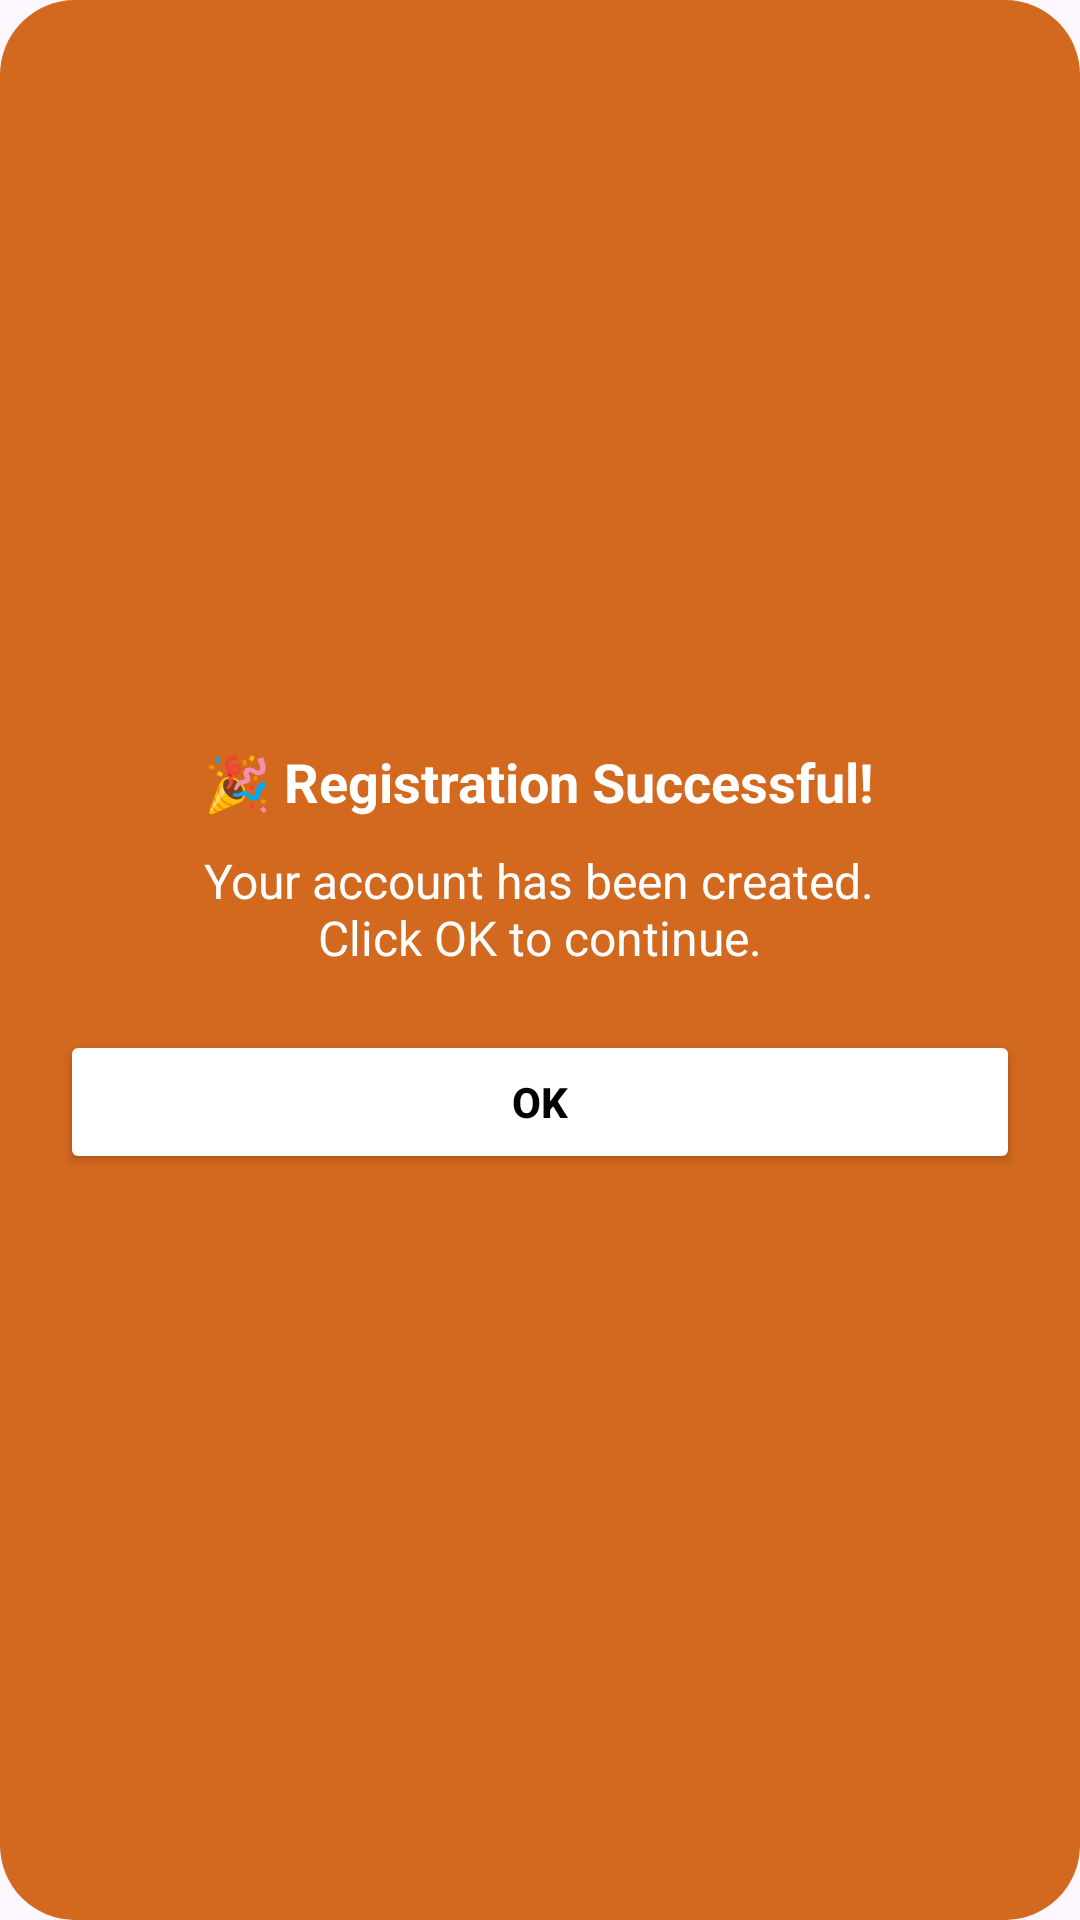

Produce the Android XML layout that renders to this screen, including the resource entries it uses.
<!-- AndroidManifest.xml: application theme Theme.NewsReaderApp -->
<!-- res/layout/dialog_success.xml -->
<?xml version="1.0" encoding="utf-8"?>
<LinearLayout xmlns:android="http://schemas.android.com/apk/res/android"
    xmlns:app="http://schemas.android.com/apk/res-auto"
    android:layout_width="wrap_content"
    android:layout_height="wrap_content"
    android:layout_gravity="center"
    android:background="@drawable/dialog_background"
    android:backgroundTint="@color/chocolate"
    android:gravity="center"
    android:orientation="vertical"
    android:padding="20dp"
    app:circularflow_radiusInDP="25dp">

    <TextView
        android:id="@+id/tv_dialog_title"
        android:layout_width="wrap_content"
        android:layout_height="wrap_content"
        android:gravity="center"
        android:paddingBottom="10dp"
        android:text="@string/registered_success"
        android:textColor="@color/white"
        android:textSize="18sp"
        android:textStyle="bold" />

    <TextView
        android:id="@+id/tv_dialog_message"
        android:layout_width="wrap_content"
        android:layout_height="wrap_content"
        android:gravity="center"
        android:paddingBottom="20dp"
        android:text="@string/success"
        android:textColor="@color/white"
        android:textSize="16sp" />

    <Button
        android:id="@+id/btn_dialog_ok"
        android:layout_width="match_parent"
        android:layout_height="wrap_content"
        android:backgroundTint="@color/white"
        android:padding="10dp"
        android:text="@string/ok"
        android:textColor="@color/black"
        android:textStyle="bold" />
</LinearLayout>
<!-- resources referenced by this layout -->
<resources>
  <color name="black">#FF000000</color>
  <color name="chocolate">#FFD2691E</color>
  <color name="white">#FFFFFFFF</color>
  <!-- drawable dialog_background (drawable) -->
  <?xml version="1.0" encoding="utf-8"?>
  <shape xmlns:android="http://schemas.android.com/apk/res/android"
      android:shape="rectangle">
  
      <solid android:color="@android:color/white"/>
      <corners android:radius="25dp"/>
      <padding android:left="10dp" android:right="10dp" android:top="10dp" android:bottom="10dp"/>
      <shadowColor android:color="@android:color/darker_gray"/>
      <size android:width="300dp" android:height="200dp"/>
  
  </shape>
  <string name="ok">OK</string>
  <string name="registered_success">🎉 Registration Successful!</string>
  <string name="success">Your account has been created.\nClick OK to continue.</string>
  <style name="Theme.NewsReaderApp" parent="Base.Theme.NewsReaderApp" />
  <style name="Base.Theme.NewsReaderApp" parent="Theme.Material3.DayNight.NoActionBar">
          
          
      </style>
</resources>
